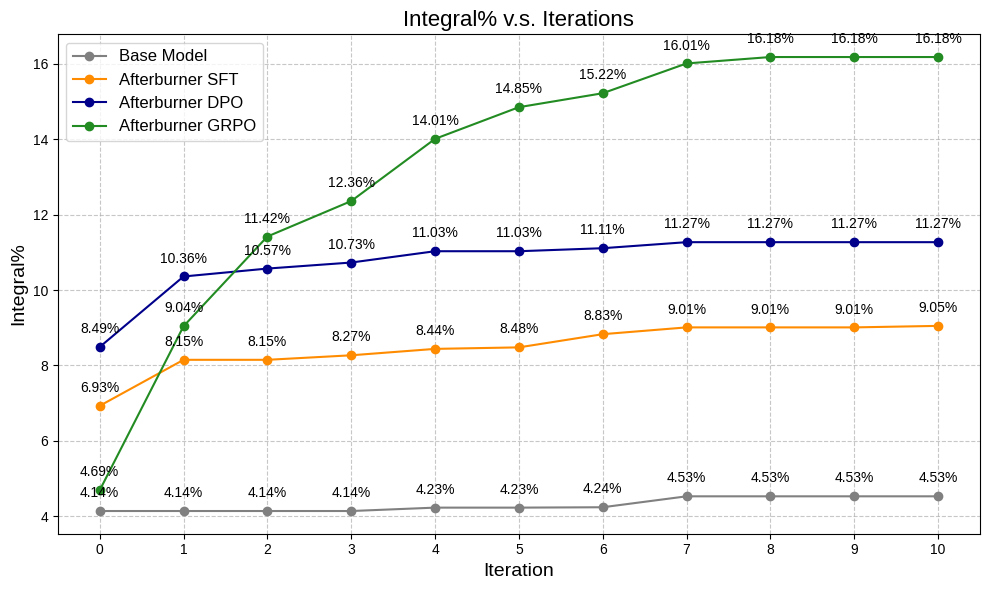

Generate this figure with matplotlib:
import matplotlib.pyplot as plt
import numpy as np

fig, ax = plt.subplots(figsize=(10, 6)) # (width, height) in inches
iterations = np.array([0, 1, 2, 3, 4, 5, 6, 7, 8, 9, 10]) # X-axis values: Number of iterations

# Data for "Base Model" - Integral%
integral_percent = np.array([4.14, 4.14, 4.14, 4.14, 4.23, 4.23, 4.24, 4.53, 4.53, 4.53, 4.53])
ax.plot(iterations, integral_percent, marker='o', linestyle='-', color='gray', label='Base Model')
for i, txt in enumerate(integral_percent):
    ax.annotate(f'{txt:.2f}%', (iterations[i], integral_percent[i]), textcoords="offset points", xytext=(0,10), ha='center')

# Data for "Afterburner 3B-SFT" - Integral%
integral_percent = np.array([6.93, 8.15, 8.15, 8.27, 8.44, 8.48, 8.83, 9.01, 9.01, 9.01, 9.05])
ax.plot(iterations, integral_percent, marker='o', linestyle='-', color='darkorange', label='Afterburner SFT')
for i, txt in enumerate(integral_percent):
    ax.annotate(f'{txt:.2f}%', (iterations[i], integral_percent[i]), textcoords="offset points", xytext=(0,10), ha='center')

# Data for "Afterburner 3B-DPO" - Integral%
integral_percent = np.array([8.49, 10.36, 10.57, 10.73, 11.03, 11.03, 11.11, 11.27, 11.27, 11.27, 11.27])
ax.plot(iterations, integral_percent, marker='o', linestyle='-', color='darkblue', label='Afterburner DPO')
for i, txt in enumerate(integral_percent):
    ax.annotate(f'{txt:.2f}%', (iterations[i], integral_percent[i]), textcoords="offset points", xytext=(0,10), ha='center')

# Data for "Afterburner 3B-GRPO" - Integral%
integral_percent = np.array([4.69, 9.04, 11.42, 12.36, 14.01, 14.85, 15.22, 16.01, 16.18, 16.18, 16.18])
ax.plot(iterations, integral_percent, marker='o', linestyle='-', color='forestgreen', label='Afterburner GRPO')
for i, txt in enumerate(integral_percent):
    ax.annotate(f'{txt:.2f}%', (iterations[i], integral_percent[i]), textcoords="offset points", xytext=(0,10), ha='center')


ax.set_title('Integral% v.s. Iterations', fontsize=16)
ax.set_xlabel('Iteration', fontsize=14)
ax.set_ylabel('Integral%', fontsize=14)
ax.set_xticks(iterations)
ax.legend(fontsize=12)
ax.grid(True, linestyle='--', alpha=0.7)

plt.style.use('seaborn-v0_8-whitegrid')
plt.tight_layout()
plt.show()
plt.savefig('apps_integral.png', dpi=600)